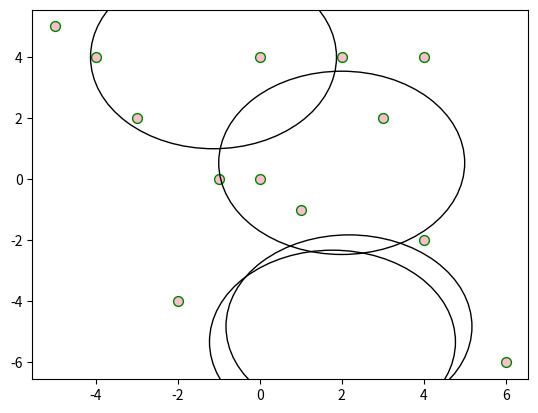

Recreate this plot in Python.
from collections import namedtuple
from itertools import product
from math import sqrt
from pprint import pprint as pp
import matplotlib.pyplot as plt


def covers(cir, pt):
    return (cir[0] - pt[0])**2 + (cir[1] - pt[1])**2 <= cir[2]**2

def circles(p1, p2, r):
	if p1 == p2:
		return None, None
    # delta x, delta y between points
	dx, dy = p2[0] - p1[0], p2[1] - p1[1]
    # dist between points
	q = sqrt(dx**2 + dy**2)
    #separation of points > diameter
	if q > 2.0*r:
		return None, None
    # halfway point
	x3, y3 = (p1[0]+p2[0])/2, (p1[1]+p2[1])/2
    # distance along the mirror line
	d = sqrt(r**2-(q/2)**2)
    # Circle one
	c1 = (x3 - d*dy/q,y3 + d*dx/q,abs(r))
	# Circle two
	c2 = (x3 + d*dy/q,y3 - d*dx/q,abs(r))
	return c1, c2

def min_circles(points,r):
    #points=[(-5, 5), (-4, 4), (3, 2), (1, -1),(0,0),(-2,-4),(0,4),(-1,4), (4, 4), (2, 4), (-3, 2),(4,2), (6,-6)]
    n, p = len(points), points
    # All circles between two points (which can both be the same point)
    circls = set(sum([[c1, c2]
                    for c1, c2 in[circles(p1, p2, r) for p1, p2 in product(p, p)]
                	if c1 is not None], []))
    # points covered by each circle 
    coverage = {c: {pt for pt in points if covers(c, pt)}
                for c in circls}
    # Ignore all but one of circles covering points covered in whole by other circles
    items = sorted(coverage.items(), key=lambda keyval:len(keyval[1]))
    for i, (ci, coveri) in enumerate(items):
        for j in range(i+1, len(items)):
            cj, coverj = items[j]
            if not coverj - coveri:
                coverage[cj] = {}
    coverage = {key: val for key, val in coverage.items() if val}
    #print("cov",coverage)
    # Greedy coverage choice 
    chosen, covered = [], set()

    while len(covered) < n:
        _, nxt_circle, nxt_cov = max((len(pts - covered), c, pts)
                                     for c, pts in coverage.items())
        delta = nxt_cov - covered
        covered |= nxt_cov # covered = covered | nxt_cov
        chosen.append([nxt_circle, delta])
    CN=len(chosen)
    return points,chosen,CN


#"""""""""""""""""""""""""""""""""""""""""""TEST"""""""""""""""""""""""""""""""""""""""""#

figure, axes = plt.subplots()
points = [(-5, 5), (-4, 4), (3, 2), (1, -1),(0,0),(-2,-4),(0,4),(-1,0),(4,4),(2,4), (-3, 2), (4, -2), (6, -6)]
rayon=4
pts,circles,CN=min_circles(points,rayon)
print("Covering number = ",CN)

n=len(points)
print('\n%i points'%n)
print(pts)
print('A minimum of circles of radius %g to cover the points (And the extra points they covered)'%rayon)
print("\n",circles)


for pts in points:
    axes.scatter(pts[0],pts[1], c ="pink",
        marker ="o",
        edgecolor ="green",
        s = 50)
for c in circles: 
    Drawing_uncolored_circle=plt.Circle(( c[0][0],c[0][1] ), 3 ,fill = False )
    axes.add_artist( Drawing_uncolored_circle)
plt.show()